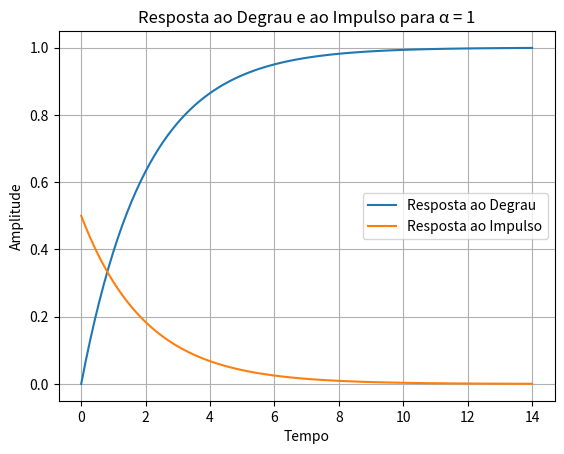
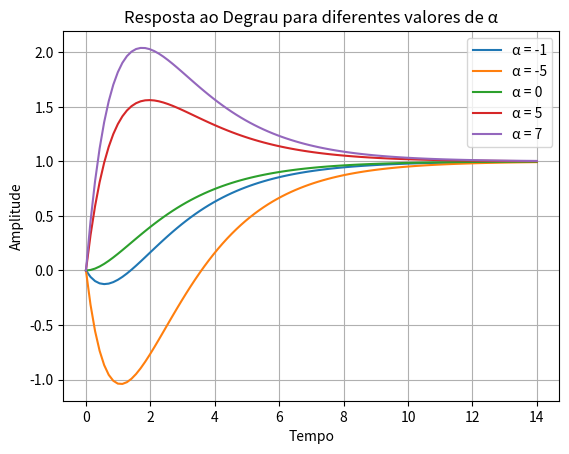

Write Python code to recreate these figures, in order.
from scipy import signal
import matplotlib.pyplot as plt

#ITEM 1
num1 = [1, 1]
den1 = [2, 3, 1]
sys1 = signal.TransferFunction(num1, den1)

# Calculando e plotando a resposta ao impulso
t1, y1 = signal.step(sys1)
t2, y2 = signal.impulse(sys1) 

plt.figure()
plt.plot(t1, y1)
plt.plot(t2, y2)
plt.legend(['Resposta ao Degrau', 'Resposta ao Impulso'])
plt.title('Resposta ao Degrau e ao Impulso para α = 1')
plt.xlabel('Tempo')
plt.ylabel('Amplitude')
plt.grid(True)
plt.show()

#ITEM 2.
alphas = [-1, -5, 0, 5, 7]
num = []   
den = [2, 3, 1]
# Criando a função de transferência
sys = []
for i in range(len(alphas)):
    num = [alphas[i], 1]
    sys.append(signal.TransferFunction(num, den))

t, y = [[] for _ in range(len(alphas))], [[] for _ in range(len(alphas))]


for i in range(len(alphas)):
    t[i], y[i] = signal.step(sys[i])    

plt.figure()
for i in range(len(alphas)):
    plt.plot(t[i], y[i])
plt.legend(['α = -1', 'α = -5', 'α = 0', 'α = 5', 'α = 7'])
plt.title('Resposta ao Degrau para diferentes valores de α')
plt.xlabel('Tempo')
plt.ylabel('Amplitude')
plt.grid(True)
plt.show()